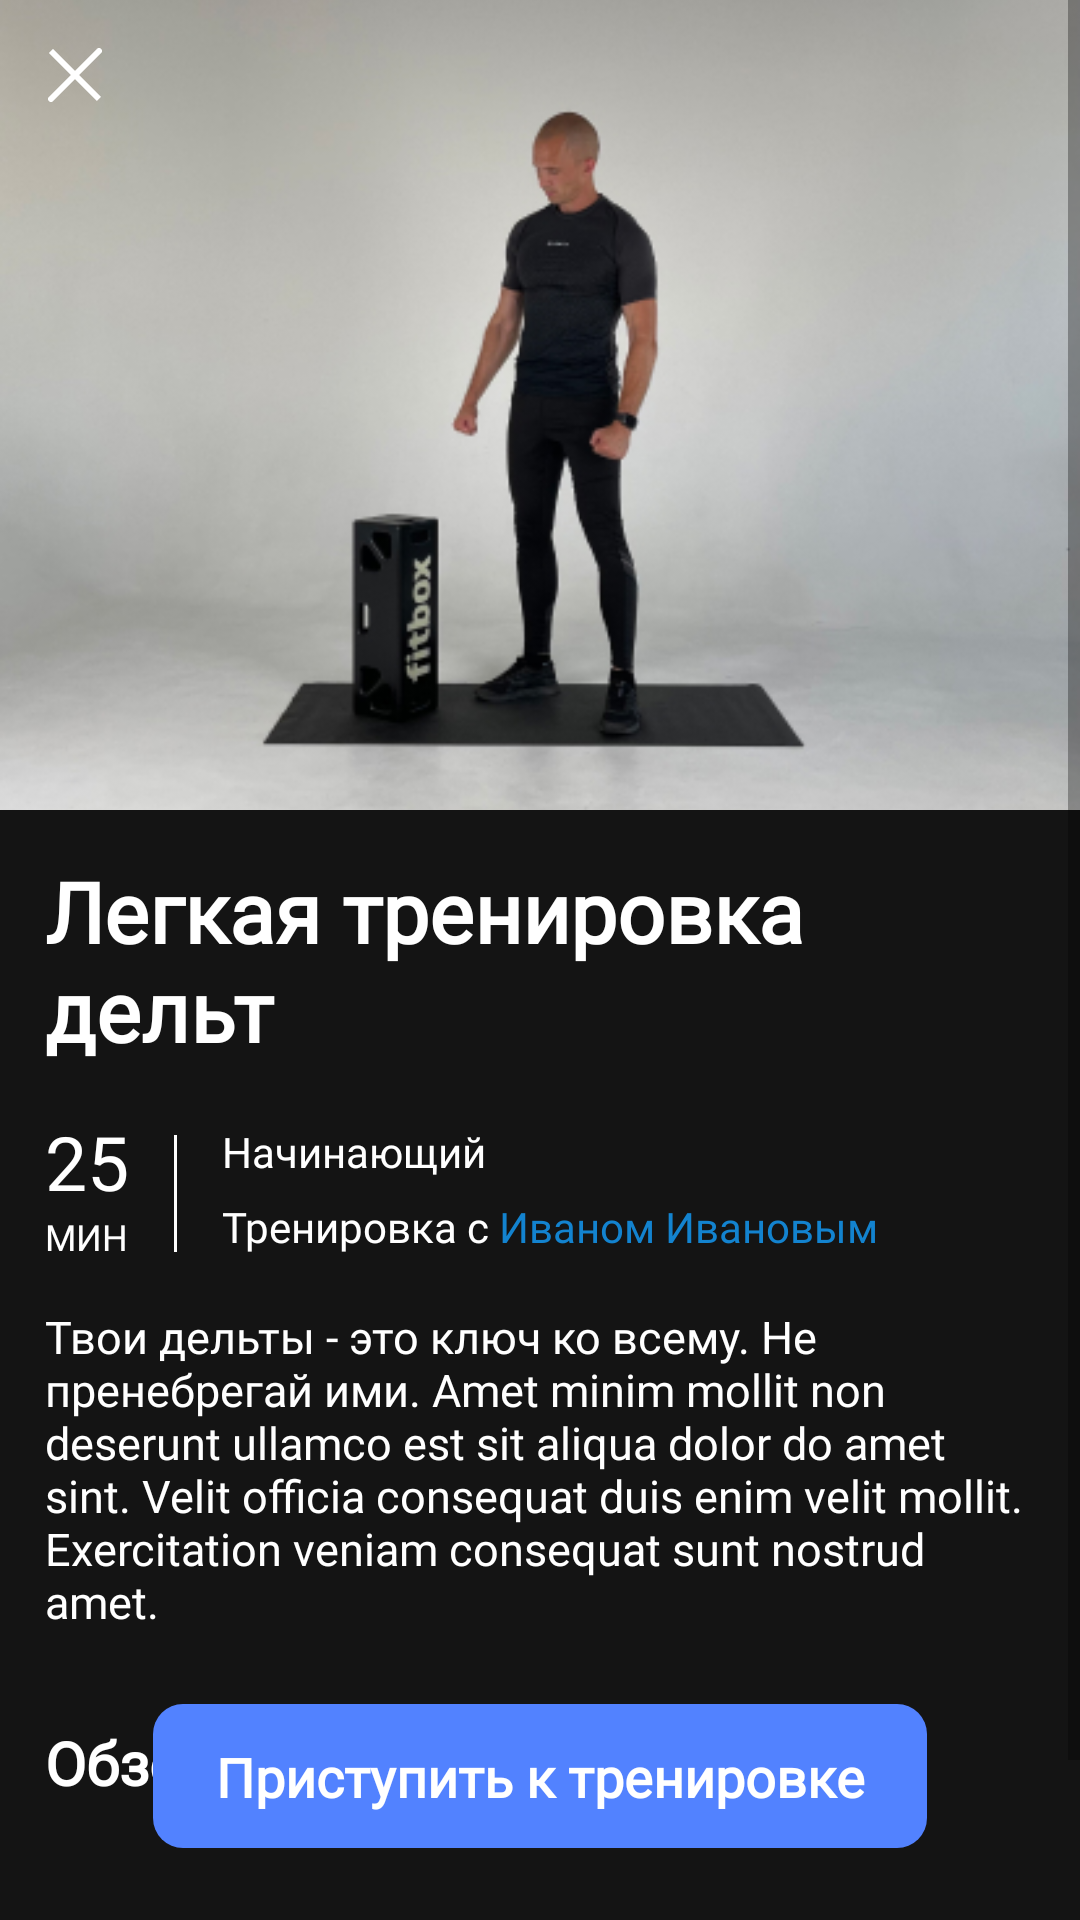

Produce the Android XML layout that renders to this screen, including the resource entries it uses.
<!-- AndroidManifest.xml: application theme Theme.FitBox -->
<!-- res/layout/fragment_workout.xml -->
<?xml version="1.0" encoding="utf-8"?>
<RelativeLayout xmlns:android="http://schemas.android.com/apk/res/android"
    xmlns:tools="http://schemas.android.com/tools"
    android:layout_width="match_parent"
    android:layout_height="match_parent"
    xmlns:app="http://schemas.android.com/apk/res-auto"
    android:background="?colorPrimary"
    tools:context=".ui.trainings.WorkoutFragment">

    <ScrollView
        android:layout_width="match_parent"
        android:layout_height="match_parent"
        android:layout_alignBottom="@id/btn"
        android:layout_marginBottom="10dp"
        android:layout_above="@id/btn">

        <RelativeLayout
            android:layout_width="match_parent"
            android:layout_height="wrap_content">

            <ImageView
                android:id="@+id/product_image"
                android:layout_width="match_parent"
                android:layout_height="270dp"
                android:focusable="false"
                android:scaleType="centerCrop"
                app:layout_constraintLeft_toLeftOf="parent"
                app:layout_constraintRight_toRightOf="parent"
                app:layout_constraintTop_toTopOf="parent"
                app:srcCompat="@drawable/img_workout" />

            <ImageView
                android:id="@+id/btn_cancel"
                android:layout_width="wrap_content"
                android:layout_height="wrap_content"
                android:layout_marginStart="16dp"
                android:layout_marginTop="16dp"
                android:layout_marginEnd="16dp"
                app:srcCompat="@drawable/ic_cancel" />

            <TextView
                android:id="@+id/news_title"
                android:layout_width="match_parent"
                android:layout_height="wrap_content"
                android:layout_margin="15dp"
                android:fontFamily="@font/sf_ui_display"
                android:text="Легкая тренировка дельт"
                android:textColor="@color/white"
                android:textFontWeight="600"
                android:layout_below="@id/product_image"
                android:textSize="28sp" />

            <LinearLayout
                android:id="@+id/plan"
                android:layout_width="match_parent"
                android:layout_height="wrap_content"
                android:orientation="horizontal"
                android:layout_below="@id/news_title"
                >

                <LinearLayout
                    android:layout_width="wrap_content"
                    android:layout_height="wrap_content"
                    android:orientation="vertical">

                    <TextView
                        android:id="@+id/textView"
                        android:layout_width="wrap_content"
                        android:layout_height="wrap_content"
                        android:layout_marginStart="15dp"
                        android:layout_marginLeft="15dp"
                        android:fontFamily="@font/sf_ui_display"
                        android:text="25"
                        android:textColor="@color/white"
                        android:textSize="25sp" />

                    <TextView
                        android:id="@+id/textView2"
                        android:layout_width="wrap_content"
                        android:layout_height="wrap_content"
                        android:layout_marginStart="15dp"
                        android:layout_marginLeft="15dp"
                        android:fontFamily="@font/sf_ui_display"
                        android:text="МИН"
                        android:textColor="@color/white"
                        android:textSize="12sp" />
                </LinearLayout>

                <RelativeLayout
                    android:layout_width="wrap_content"
                    android:layout_height="match_parent"
                    android:orientation="vertical"
                    android:paddingTop="8dp"
                    android:paddingBottom="3dp">

                    <androidx.constraintlayout.widget.ConstraintLayout
                        android:layout_width="1dp"
                        android:layout_height="match_parent"
                        android:layout_marginStart="15dp"
                        android:background="@color/white">

                    </androidx.constraintlayout.widget.ConstraintLayout>
                </RelativeLayout>

                <LinearLayout
                    android:layout_width="match_parent"
                    android:layout_height="match_parent"
                    android:layout_marginStart="15dp"
                    android:layout_marginLeft="15dp"
                    android:orientation="vertical">

                    <TextView
                        android:id="@+id/textView3"
                        android:layout_width="match_parent"
                        android:layout_height="wrap_content"
                        android:layout_marginTop="4dp"
                        android:fontFamily="@font/sf_ui_display"
                        android:text="Начинающий"
                        android:textColor="@color/white" />

                    <LinearLayout
                        android:layout_width="wrap_content"
                        android:layout_height="match_parent"
                        android:orientation="horizontal">

                        <TextView
                            android:id="@+id/textView5"
                            android:layout_width="wrap_content"
                            android:layout_height="wrap_content"
                            android:layout_marginTop="6dp"
                            android:layout_weight="1"
                            android:fontFamily="@font/sf_ui_display"
                            android:text="Тренировка с "
                            android:textColor="@color/white" />

                        <TextView
                            android:id="@+id/textView4"
                            android:layout_width="match_parent"
                            android:layout_height="wrap_content"
                            android:layout_marginTop="6dp"
                            android:fontFamily="@font/sf_ui_display"
                            android:text="Иваном Ивановым"
                            android:textColor="#1383CF" />
                    </LinearLayout>

                </LinearLayout>
            </LinearLayout>

            <TextView
                android:id="@+id/news_dates"
                android:layout_width="match_parent"
                android:layout_height="wrap_content"
                android:layout_margin="15dp"
                android:layout_marginEnd="10dp"
                android:fontFamily="@font/sf_ui_display"
                android:text="Твои дельты - это ключ ко всему. Не пренебрегай ими. Amet minim mollit non deserunt ullamco est sit aliqua dolor do amet sint. Velit officia consequat duis enim velit mollit. Exercitation veniam consequat sunt nostrud amet."
                android:textColor="@color/white"
                android:textFontWeight="400"
                android:textSize="15sp"
                android:layout_below="@id/plan"/>

            <TextView
                android:id="@+id/news_title2"
                android:layout_width="match_parent"
                android:layout_height="wrap_content"
                android:layout_margin="15dp"
                android:fontFamily="@font/sf_ui_display"
                android:text="Обзор"
                android:textColor="@color/white"
                android:textFontWeight="600"
                android:layout_below="@id/news_dates"
                android:textSize="20sp" />

            <androidx.core.widget.NestedScrollView
                android:layout_width="match_parent"
                android:layout_height="wrap_content"
                android:layout_below="@id/news_title2">

                <androidx.recyclerview.widget.RecyclerView
                    android:id="@+id/recycler_view"
                    android:layout_width="match_parent"
                    android:layout_height="match_parent"
                    app:layoutManager="androidx.recyclerview.widget.LinearLayoutManager"
                    tools:listitem="@layout/workout_view"
                    android:paddingStart="15dp"
                    android:paddingEnd="15dp"
                    android:paddingBottom="10dp"
                    />

            </androidx.core.widget.NestedScrollView>

        </RelativeLayout>

    </ScrollView>

    <androidx.constraintlayout.widget.ConstraintLayout
        android:id="@+id/btn"
        android:layout_width="match_parent"
        android:layout_height="48dp"
        android:layout_alignParentBottom="true"
        android:layout_marginStart="51dp"
        android:layout_marginLeft="51dp"
        android:layout_marginEnd="51dp"
        android:layout_marginRight="51dp"
        android:layout_marginBottom="24dp"
        android:background="@drawable/bg_button_next">

        <TextView
            android:id="@+id/textView6"
            android:layout_width="wrap_content"
            android:layout_height="wrap_content"
            android:fontFamily="@font/sf_ui_display"
            android:text="Приступить к тренировке"
            android:textColor="@color/white"
            android:textSize="18sp"
            app:layout_constraintBottom_toBottomOf="parent"
            app:layout_constraintEnd_toEndOf="parent"
            app:layout_constraintStart_toStartOf="parent"
            app:layout_constraintTop_toTopOf="parent"
            android:textFontWeight="700"/>
    </androidx.constraintlayout.widget.ConstraintLayout>



</RelativeLayout>
<!-- res/layout/workout_view.xml (included above) -->
<?xml version="1.0" encoding="utf-8"?>
<RelativeLayout xmlns:android="http://schemas.android.com/apk/res/android"
    android:layout_width="match_parent"
    android:layout_height="wrap_content"
    xmlns:app="http://schemas.android.com/apk/res-auto"
    android:background="?colorPrimary"
    android:layout_marginBottom="15dp">

    <TextView
        android:id="@+id/item_name1"
        android:layout_width="wrap_content"
        android:layout_height="wrap_content"
        android:layout_marginStart="15dp"
        android:layout_marginLeft="15dp"
        android:layout_toEndOf="@+id/card"
        android:layout_toRightOf="@+id/card"
        android:fontFamily="@font/sf_ui_display"
        android:text="Круговые вращения руками"
        android:textColor="@color/white"
        android:textFontWeight="400"
        android:textSize="18sp" />

    <TextView
        android:id="@+id/item_name2"
        android:layout_width="wrap_content"
        android:layout_height="wrap_content"
        android:layout_below="@+id/item_name1"
        android:layout_marginStart="15dp"
        android:layout_marginLeft="15dp"
        android:layout_marginTop="12dp"
        android:layout_toEndOf="@+id/card"
        android:layout_toRightOf="@+id/card"
        android:fontFamily="@font/sf_ui_display"
        android:text="30 сек"
        android:textColor="@color/white"
        android:textFontWeight="400"
        android:textSize="12sp" />

    <androidx.cardview.widget.CardView
        android:id="@+id/card"
        android:layout_width="134dp"
        android:layout_height="102dp"
        app:cardCornerRadius="10dp">

        <ImageView
            android:id="@+id/item_image"
            android:layout_width="134dp"
            android:layout_height="102dp"
            android:layout_centerHorizontal="true"
            android:layout_centerVertical="true"
            android:background="@drawable/radius"
            android:src="@drawable/img_workout" />

        <View
            android:layout_width="match_parent"
            android:layout_height="102dp"
            android:background="#8C000000"            />

        <ImageView
            android:id="@+id/imageView2"
            android:layout_width="32dp"
            android:layout_height="32dp"
            android:layout_gravity="center"
            android:src="@drawable/play" />
    </androidx.cardview.widget.CardView>

</RelativeLayout>
<!-- resources referenced by this layout -->
<resources>
  <color name="white">#FFFFFFFF</color>
  <!-- drawable bg_button_next (drawable) -->
  <?xml version="1.0" encoding="utf-8"?>
  <shape xmlns:android="http://schemas.android.com/apk/res/android">
  
      <solid
          android:color="#5282FF">
      </solid>
  
      <corners
          android:radius="10dp">
      </corners>
  
  </shape>
  <!-- drawable ic_cancel (drawable) -->
  <vector xmlns:android="http://schemas.android.com/apk/res/android"
      android:width="18dp"
      android:height="18dp"
      android:viewportWidth="18"
      android:viewportHeight="18">
    <path
        android:pathData="M17,1L1,17M17,17L1,1L17,17Z"
        android:strokeWidth="2"
        android:fillColor="#00000000"
        android:strokeColor="#ffffff"
        android:strokeLineCap="round"/>
  </vector>
  <!-- drawable img_workout: jpg bitmap (drawable, 60693 bytes) -->
  <!-- drawable play: png bitmap (drawable, 13170 bytes) -->
  <style name="Theme.FitBox" parent="Theme.MaterialComponents.Light.NoActionBar">
          
          <item name="colorPrimary">@color/purple_500</item>
          <item name="colorPrimaryVariant">@color/purple_700</item>
          <item name="colorOnPrimary">@color/white</item>
          
          <item name="colorSecondary">@color/teal_200</item>
          <item name="colorSecondaryVariant">@color/teal_700</item>
          <item name="colorOnSecondary">@color/black</item>
          
          <item name="android:statusBarColor" tools:targetApi="l">?attr/colorPrimaryVariant</item>
          
      </style>
  <color name="purple_500">#141414</color>
  <color name="purple_700">#141414</color>
  <color name="teal_200">#FF03DAC5</color>
  <color name="teal_700">#FF018786</color>
  <color name="black">#FF000000</color>
</resources>
